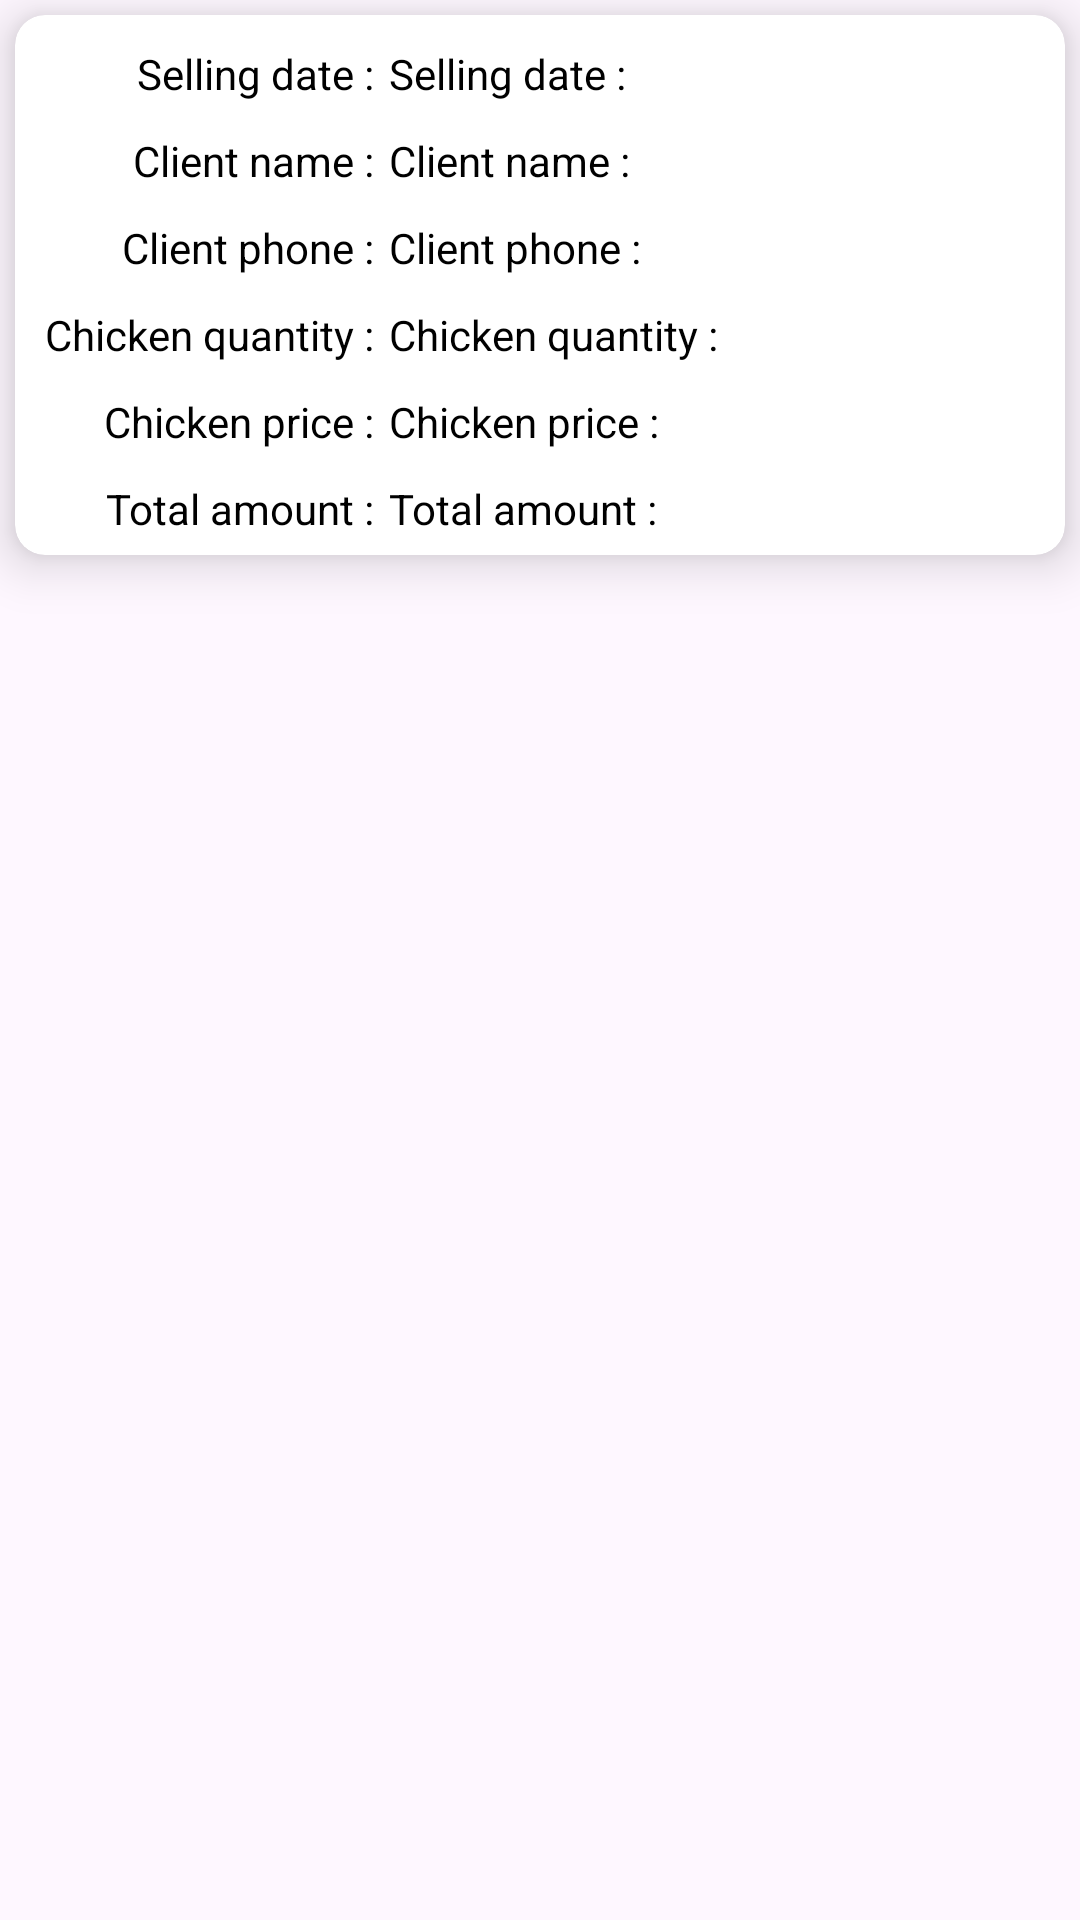

Write the Android layout XML for this screen, with the resource values it uses.
<!-- AndroidManifest.xml: application theme Theme.DairyFarmApp -->
<!-- res/layout/chicken_sales_rv.xml -->
<?xml version="1.0" encoding="utf-8"?>
<androidx.constraintlayout.widget.ConstraintLayout xmlns:android="http://schemas.android.com/apk/res/android"
    xmlns:app="http://schemas.android.com/apk/res-auto"
    android:layout_width="match_parent"
    android:layout_height="180dp"
    android:layout_margin="10dp">

    <androidx.cardview.widget.CardView
        android:layout_width="match_parent"
        android:layout_height="180dp"
        android:layout_margin="5dp"
        app:cardCornerRadius="10dp"
        app:cardElevation="10dp"
        app:layout_constraintStart_toStartOf="parent"
        app:layout_constraintTop_toTopOf="parent">

        <androidx.constraintlayout.widget.ConstraintLayout
            android:layout_width="wrap_content"
            android:layout_height="180dp">

            <LinearLayout
                android:id="@+id/layout1"
                android:layout_width="wrap_content"
                android:layout_height="wrap_content"
                android:orientation="horizontal"
                app:layout_constraintStart_toStartOf="parent"
                app:layout_constraintEnd_toEndOf="parent"
                app:layout_constraintTop_toTopOf="parent">

                <TextView
                    android:id="@+id/text1"
                    android:layout_width="0dp"
                    android:layout_height="wrap_content"
                    android:layout_marginTop="10dp"
                    android:layout_marginStart="10dp"
                    android:layout_weight="1"
                    android:text="@string/selling_date"
                    android:textColor="@color/black"
                    />

                <TextView
                    android:id="@+id/selling_date_chicken"
                    android:layout_width="wrap_content"
                    android:layout_height="wrap_content"
                    android:layout_marginTop="10dp"
                    android:layout_marginStart="5dp"
                    android:text="@string/selling_date"
                    android:textColor="@color/black"/>


            </LinearLayout>
            <LinearLayout
                android:id="@+id/layout2"
                android:layout_width="wrap_content"
                android:layout_height="wrap_content"
                android:orientation="horizontal"
                app:layout_constraintStart_toStartOf="parent"
                app:layout_constraintEnd_toEndOf="parent"
                app:layout_constraintTop_toBottomOf="@id/layout1">

                <TextView
                    android:id="@+id/text2"
                    android:layout_width="0dp"
                    android:layout_height="wrap_content"
                    android:layout_marginTop="10dp"
                    android:layout_marginStart="10dp"
                    android:layout_weight="1"
                    android:text="@string/client_name"
                    android:textColor="@color/black"
                    />

                <TextView
                    android:id="@+id/client_name_chicken"
                    android:layout_width="wrap_content"
                    android:layout_height="wrap_content"
                    android:layout_marginTop="10dp"
                    android:layout_marginStart="5dp"
                    android:text="@string/client_name"
                    android:textColor="@color/black"/>

            </LinearLayout>

            <LinearLayout
                android:id="@+id/layout3"
                android:layout_width="wrap_content"
                android:layout_height="wrap_content"
                android:orientation="horizontal"
                app:layout_constraintStart_toStartOf="parent"
                app:layout_constraintEnd_toEndOf="parent"
                app:layout_constraintTop_toBottomOf="@id/layout2">

                <TextView
                    android:id="@+id/text3"
                    android:layout_width="0dp"
                    android:layout_height="wrap_content"
                    android:layout_marginTop="10dp"
                    android:layout_marginStart="10dp"
                    android:layout_weight="1"
                    android:text="@string/client_phone"
                    android:textColor="@color/black"/>

                <TextView
                    android:id="@+id/client_phone_chicken"
                    android:layout_width="wrap_content"
                    android:layout_height="wrap_content"
                    android:layout_marginTop="10dp"
                    android:layout_marginStart="5dp"
                    android:text="@string/client_phone"
                    android:textColor="@color/black"/>

            </LinearLayout>

            <LinearLayout
                android:id="@+id/layout4"
                android:layout_width="wrap_content"
                android:layout_height="wrap_content"
                android:orientation="horizontal"
                app:layout_constraintStart_toStartOf="parent"
                app:layout_constraintEnd_toEndOf="parent"
                app:layout_constraintTop_toBottomOf="@id/layout3">

                <TextView
                    android:id="@+id/text4"
                    android:layout_width="0dp"
                    android:layout_height="wrap_content"
                    android:layout_marginTop="10dp"
                    android:layout_marginStart="10dp"
                    android:layout_weight="1"
                    android:text="@string/chicken_quantity"
                    android:textColor="@color/black"/>

                <TextView
                    android:id="@+id/chicken_quantity"
                    android:layout_width="wrap_content"
                    android:layout_height="wrap_content"
                    android:layout_marginTop="10dp"
                    android:layout_marginStart="5dp"
                    android:text="@string/chicken_quantity"
                    android:textColor="@color/black"/>

            </LinearLayout>

            <LinearLayout
                android:id="@+id/layout5"
                android:layout_width="wrap_content"
                android:layout_height="wrap_content"
                android:orientation="horizontal"
                app:layout_constraintStart_toStartOf="parent"
                app:layout_constraintEnd_toEndOf="parent"
                app:layout_constraintTop_toBottomOf="@id/layout4">

                <TextView
                    android:id="@+id/text5"
                    android:layout_width="0dp"
                    android:layout_height="wrap_content"
                    android:layout_marginTop="10dp"
                    android:layout_marginStart="10dp"
                    android:layout_weight="1"
                    android:text="@string/chicken_price"
                    android:textColor="@color/black"/>

                <TextView
                    android:id="@+id/chicken_price"
                    android:layout_width="wrap_content"
                    android:layout_height="wrap_content"
                    android:layout_marginTop="10dp"
                    android:layout_marginStart="5dp"
                    android:text="@string/chicken_price"
                    android:textColor="@color/black"/>

            </LinearLayout>

            <LinearLayout
                android:id="@+id/layout6"
                android:layout_width="wrap_content"
                android:layout_height="wrap_content"
                android:orientation="horizontal"
                app:layout_constraintStart_toStartOf="parent"
                app:layout_constraintEnd_toEndOf="parent"
                app:layout_constraintTop_toBottomOf="@id/layout5">

                <TextView
                    android:id="@+id/text6"
                    android:layout_width="0dp"
                    android:layout_height="wrap_content"
                    android:layout_marginTop="10dp"
                    android:layout_marginStart="10dp"
                    android:layout_weight="1"
                    android:text="@string/total_amount"
                    android:textColor="@color/black"
                    />

                <TextView
                    android:id="@+id/total_amount_chicken"
                    android:layout_width="wrap_content"
                    android:layout_height="wrap_content"
                    android:layout_marginTop="10dp"
                    android:layout_marginStart="5dp"
                    android:text="@string/total_amount"
                    android:textColor="@color/black"/>

            </LinearLayout>

        </androidx.constraintlayout.widget.ConstraintLayout>

    </androidx.cardview.widget.CardView>

</androidx.constraintlayout.widget.ConstraintLayout>
<!-- resources referenced by this layout -->
<resources>
  <color name="black">#FF000000</color>
  <string name="chicken_price">Chicken price :</string>
  <string name="chicken_quantity">Chicken quantity :</string>
  <string name="client_name">Client name :</string>
  <string name="client_phone">Client phone :</string>
  <string name="selling_date">Selling date :</string>
  <string name="total_amount">Total amount :</string>
  <style name="Theme.DairyFarmApp" parent="Base.Theme.DairyFarmApp" />
  <style name="Base.Theme.DairyFarmApp" parent="Theme.Material3.DayNight.NoActionBar">
          
          <item name="colorPrimary">@color/colorPrimary</item>
      </style>
  <color name="colorPrimary">#32addf</color>
</resources>
